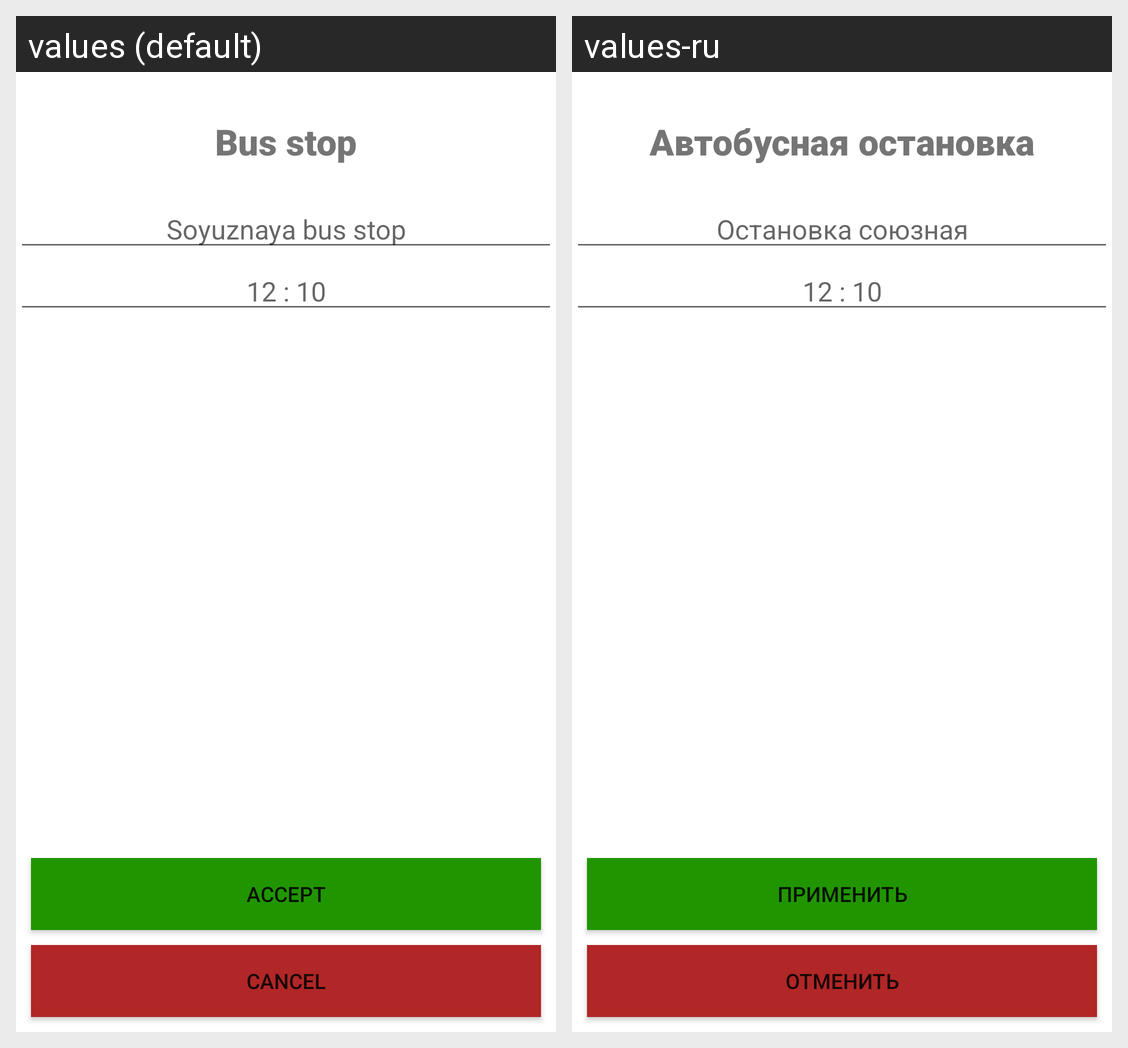

Here is an Android app screen in its default locale and in the app's own translations. Write out the translated-string differences for the strings that appear on this screen.
Android screen res/layout/bus_stop.xml rendered under 2 locales, left to right: values (default), values-ru. Device: Nexus 5 (rendered at 1080×1920; each locale shown at half size, 540×960, under a caption strip naming it); theme Theme.PublicTransportTimetable.
Strings drawn on this screen, with the default value and each locale's value (text and hints the layout hard-codes, and strings that could not be matched under every locale, appear in the picture but are not listed):

bus_stop
  values: Bus stop
  values-ru: Автобусная остановка

location_entry_input
  values: Soyuznaya bus stop
  values-ru: Остановка союзная

button_accept
  values: Accept
  values-ru: Применить

button_cancel
  values: Cancel
  values-ru: Отменить
